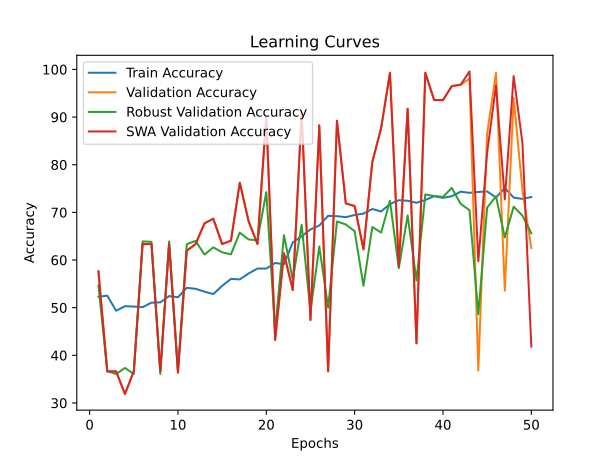

Values plotted in this chart, from the file beside it:
time; train_accuracy; train_loss; valid_accuracy; valid_loss; valid_accuracy_robust; valid_accuracy_swa; valid_accuracy_robust_swa
45,3276; 52,3082; 0,7247; 57,6224; 0,6896; 54,6382; 57,6224; 54,6382
86,8524; 52,5201; 0,7024; 36,6434; 0,7815; 36,6683; 36,6434; 36,6683
127,1619; 49,3567; 0,8461; 36,6434; 0,8226; 36,0855; 36,6434; 36,0855
168,6129; 50,3103; 1,0333; 31,8881; 0,9253; 37,3482; 31,8881; 37,3482
208,5214; 50,2346; 1,1726; 36,6434; 0,9848; 36,0855; 36,6434; 36,0855
250,9355; 50,1135; 1,0832; 63,3566; 0,7152; 63,9145; 63,3566; 63,9145
290,1419; 51,0519; 0,8296; 63,3566; 0,6701; 63,8174; 63,3566; 63,8174
341,7134; 51,1125; 0,9699; 36,6434; 0,7364; 36,0855; 36,6434; 36,0855
381,2736; 52,4292; 0,7466; 63,3566; 0,6782; 63,9145; 63,3566; 63,9145
420,1661; 52,1871; 0,7103; 36,3636; 0,6990; 36,8140; 36,3636; 36,8140
458,8199; 54,1698; 0,6988; 61,9580; 1,1390; 63,3317; 61,9580; 63,3317
498,0812; 53,9579; 0,6929; 63,3566; 0,6757; 64,0117; 63,3566; 64,0117
543,4111; 53,3676; 0,6983; 67,6923; 0,6739; 61,1462; 67,6923; 61,1462
584,4134; 52,8530; 0,6993; 68,6713; 0,6681; 62,6518; 68,6713; 62,6518
622,6860; 54,5785; 0,6933; 63,3566; 0,6814; 61,6319; 63,3566; 61,6319
661,9417; 56,0315; 0,6895; 64,0559; 0,6398; 61,1948; 64,0559; 61,1948
701,6228; 55,9407; 0,6889; 76,2238; 0,6404; 65,7601; 76,2238; 65,7601
739,5062; 57,1818; 0,6844; 68,1119; 0,5975; 64,3031; 68,1119; 64,3031
778,9019; 58,2110; 0,6815; 63,3566; 0,6641; 64,1574; 63,3566; 64,1574
817,3208; 58,2110; 0,6825; 90,2098; 0,5390; 74,2593; 90,2098; 74,2593
856,9243; 59,3764; 0,6782; 43,2168; 0,6890; 45,1676; 43,2168; 45,1676
900,1517; 59,1191; 0,6802; 61,3986; 0,6504; 65,2258; 61,3986; 65,2258
938,9904; 63,7052; 0,6630; 53,7063; 0,6866; 55,8524; 53,7063; 55,8524
978,7704; 64,9917; 0,6586; 91,0490; 0,4332; 67,4114; 91,0490; 67,4114
1018,9913; 66,4144; 0,6534; 47,4126; 0,7317; 49,2958; 47,4126; 49,2958
1058,0706; 67,2469; 0,6517; 88,2517; 0,4220; 62,8460; 88,2517; 62,8460
1102,2381; 69,2750; 0,6414; 36,6434; 0,9394; 50,0243; 36,6434; 50,0243
1142,6943; 69,1993; 0,6362; 89,2308; 0,2778; 68,0913; 89,2308; 68,0913
1183,8076; 68,9874; 0,6346; 71,8881; 0,6242; 67,4599; 71,8881; 67,4599
1225,8428; 69,4566; 0,6333; 71,3287; 0,5782; 66,0515; 71,3287; 66,0515
1276,2924; 69,7442; 0,6318; 62,2378; 0,6394; 54,5896; 62,2378; 54,5896
1316,9130; 70,7129; 0,6272; 80,5594; 0,4505; 66,9257; 80,5594; 66,9257
1356,1966; 70,1831; 0,6296; 87,6923; 0,3036; 65,7601; 87,6923; 65,7601
1395,7313; 71,7724; 0,6252; 99,3007; 0,1892; 72,4138; 99,3007; 72,4138
1434,4391; 72,5443; 0,6210; 58,7413; 0,6216; 58,2807; 58,7413; 58,2807
1475,0989; 72,4383; 0,6173; 91,7483; 0,2878; 69,3541; 91,7483; 69,3541
1514,9069; 72,0145; 0,6196; 42,5175; 0,8808; 55,7067; 42,5175; 55,7067
1554,5995; 72,5897; 0,6171; 99,3007; 0,1713; 73,7737; 99,3007; 73,7737
1594,2999; 73,4070; 0,6145; 93,5664; 0,2207; 73,4337; 93,5664; 73,4337
1634,2487; 73,0437; 0,6163; 93,5664; 0,2316; 73,2394; 93,5664; 73,2394
1674,4703; 73,3919; 0,6144; 96,5035; 0,2492; 75,1336; 96,5035; 75,1336
1726,6884; 74,3454; 0,6082; 96,7832; 0,1982; 71,7824; 96,7832; 71,7824
1778,1781; 74,1032; 0,6105; 98,0420; 0,2664; 70,4711; 99,5804; 74,2593
1828,8095; 74,2848; 0,6102; 36,7832; 0,9644; 48,6158; 59,7203; 63,6231
1892,6990; 74,3908; 0,6082; 86,5734; 0,3514; 71,0053; 82,5175; 68,9655
1943,9433; 73,1194; 0,6145; 99,3007; 0,1695; 73,3366; 96,6434; 73,9194
1998,3539; 75,1173; 0,6055; 53,5664; 0,6698; 64,7402; 72,7273; 69,0627
2058,2095; 73,1043; 0,6122; 93,9860; 0,2491; 71,1996; 98,6014; 74,9879
2113,0719; 72,8167; 0,6204; 74,5455; 0,5152; 69,3055; 84,4755; 71,1510
2164,7624; 73,2254; 0,6146; 62,5175; 0,5771; 65,6144; 41,8182; 55,6095
